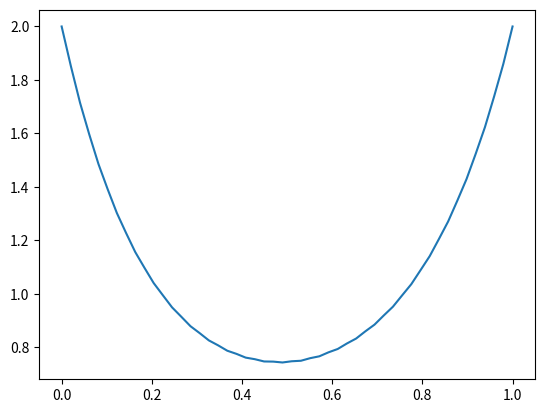

This chart was generated by the following Python code:
import numpy as np
import matplotlib.pyplot as plt

# d^2u/dx^2 = Lamda * sinh(u)

def gauss_elim(A, b):
    n = len(b)
    aug_matrix = np.hstack((A, b.reshape(n,1)))
    for i in range(0, n-1):
        for j in range(i+1, n):
            scaling_factor = aug_matrix[j][i]/aug_matrix[i][i]
            aug_matrix[j] = aug_matrix[j] - (scaling_factor * aug_matrix[i])
    x = np.zeros(n)
    x[n-1] = aug_matrix[n-1][n]/aug_matrix[n-1][n-1]
    for i in range(n-2, -1, -1):
        x[i] = aug_matrix[i][n]
        for j in range(i+1, n):
            x[i] = x[i] - aug_matrix[i][j]*x[j]
        x[i] = x[i]/aug_matrix[i][i]
    return x

def solve(N, Lamda):
    ul = 2
    ur = 2
    xl = 0
    xr = 1
    x = np.linspace(xl, xr, N)
    dx = x[1] - x[0]
    
    u = np.zeros(N+1)
    u[0] = ul
    u[-1] = ur

    f   = np.zeros(N)

    A = np.zeros((N, N))
    A[0][0] = 1
    A[-1][-1] = 1

    B = np.zeros(N)
    B[0] = ul
    B[-1] = ur

    f = np.zeros(N)
    M = np.zeros((N, N))
    for i in range(1, N-1):
        for j in range(1, N-1):
            M[i][j] = np.cosh(u[i])

    for i in range(1, N-1):
        if i%2 == 0:
            f[i] = Lamda * M[i][i] * np.sinh(u[i])
        else:
            f[i] = Lamda * M[i][i] * np.cosh(u[i])

    for i in range(1, N-1):
        A[i][i] = -2
        A[i][i-1] = 1 - (dx**2)*Lamda
        A[i][i+1] = 1
        B[i] = -f[i]*(dx**2)

    return x, gauss_elim(A, B)

x, u = solve(50, 25)
plt.plot(x, u)
plt.show()